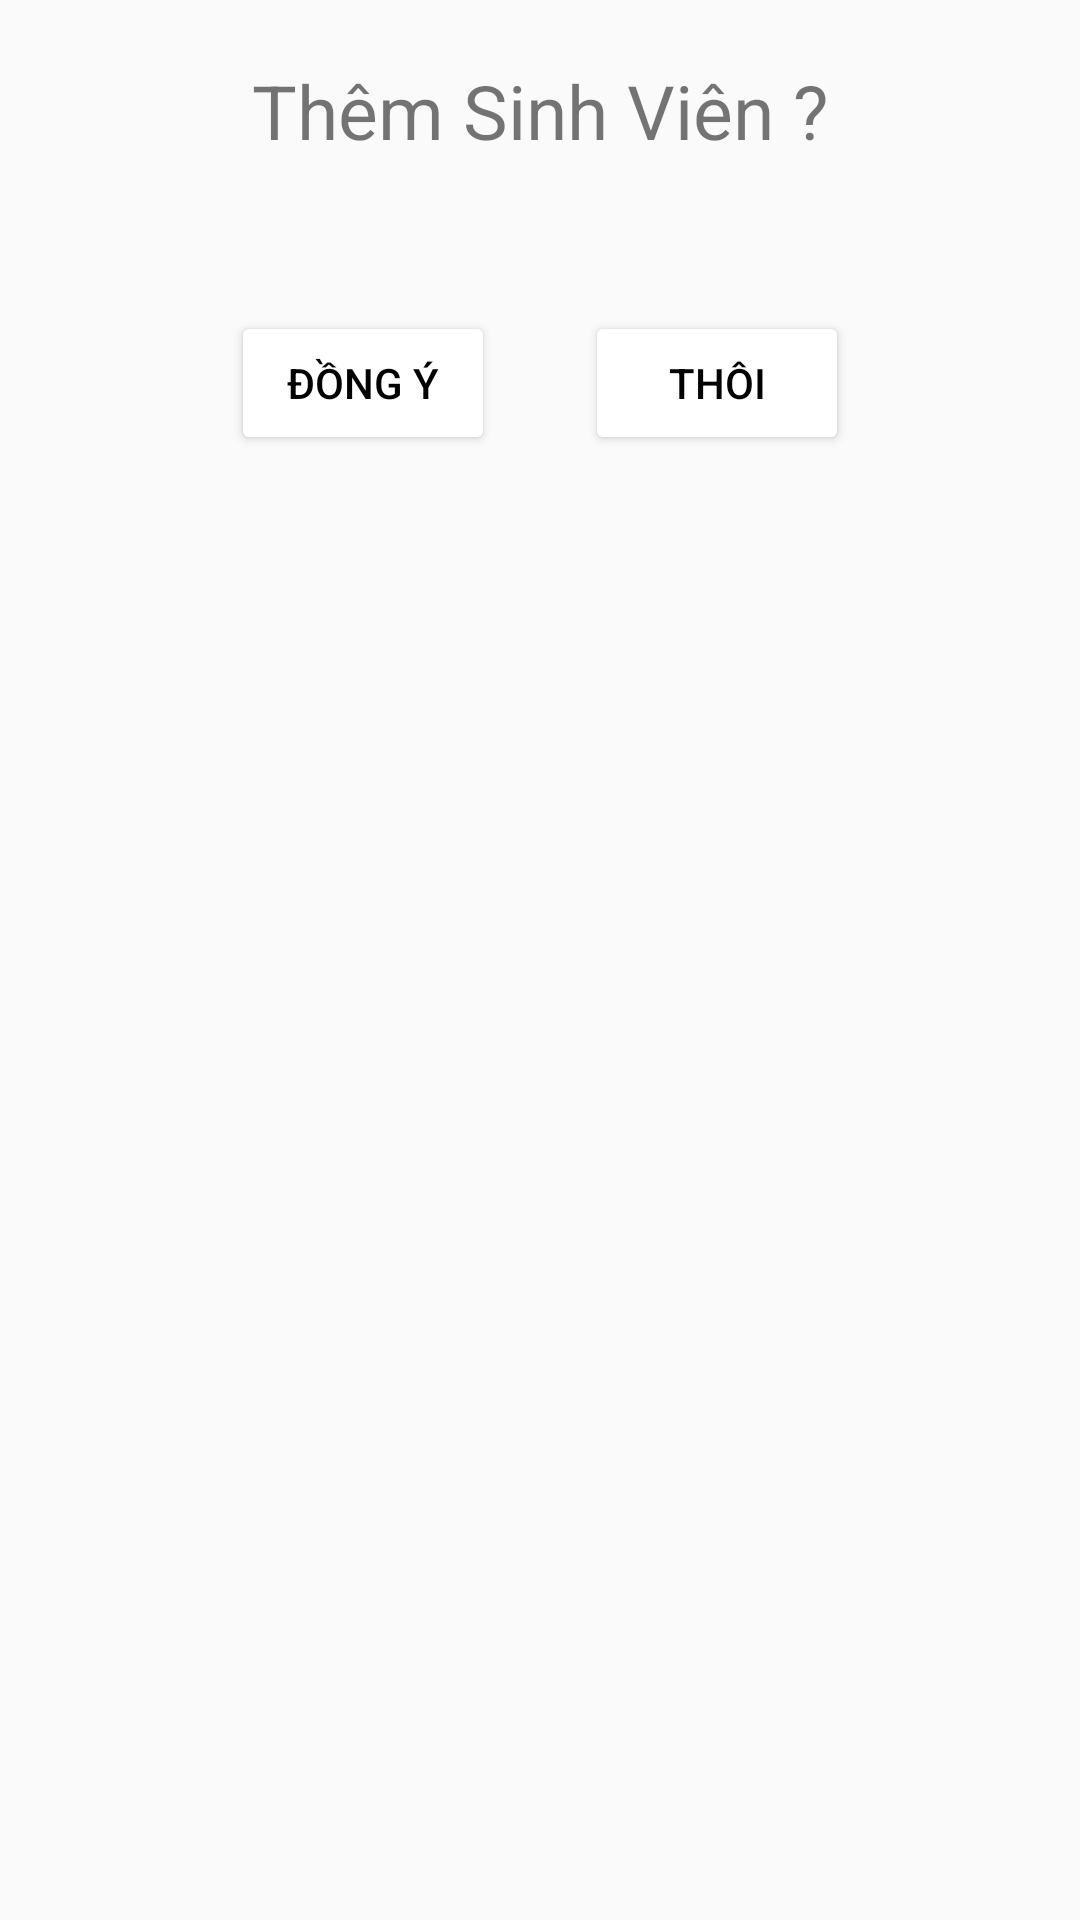

Android layout source for this screen:
<!-- AndroidManifest.xml: application theme Theme.AppQLSV -->
<!-- res/layout/dialogaddstudent.xml -->
<?xml version="1.0" encoding="utf-8"?>
<LinearLayout
    xmlns:android="http://schemas.android.com/apk/res/android"
    android:layout_width="match_parent"
    android:orientation="vertical"

    android:layout_height="200dp">
    <TextView
        android:gravity="center"
        android:textSize="25sp"
        android:layout_marginTop="20dp"
        android:text="Thêm Sinh Viên ?"
        android:layout_width="match_parent"
        android:layout_height="wrap_content"></TextView>
    <LinearLayout
        android:gravity="center"
        android:layout_marginTop="50dp"
        android:orientation="horizontal"
        android:layout_width="match_parent"
        android:layout_height="wrap_content">
        <Button
            android:backgroundTint="#FFFFFF"
            android:textColor="#000000"
            android:layout_marginRight="15dp"
            android:id="@+id/buttonYesAddStudent"
            android:text="Đồng ý"
            android:layout_width="wrap_content"
            android:layout_height="wrap_content"></Button>
        <Button
            android:backgroundTint="#FFFFFF"
            android:textColor="#000000"
            android:layout_marginLeft="15dp"
            android:id="@+id/buttonNoAddStudent"
            android:text="Thôi"
            android:layout_width="wrap_content"
            android:layout_height="match_parent"></Button>
    </LinearLayout>
</LinearLayout>
<!-- resources referenced by this layout -->
<resources>
  <style name="Theme.AppQLSV" parent="Theme.MaterialComponents.DayNight.NoActionBar.Bridge">
          
          <item name="colorPrimary">@color/purple_500</item>
          <item name="colorPrimaryVariant">@color/purple_700</item>
          <item name="colorOnPrimary">@color/white</item>
          
          <item name="colorSecondary">@color/teal_200</item>
          <item name="colorSecondaryVariant">@color/teal_700</item>
          <item name="colorOnSecondary">@color/black</item>
          
          <item name="android:statusBarColor">?attr/colorPrimaryVariant</item>
          
      </style>
  <!-- not gathered from this repository: default colours our renderer supplied (Android Studio template values) -->
  <color name="purple_500">#FF6200EE</color>
  <color name="purple_700">#FF3700B3</color>
  <color name="teal_200">#FF03DAC5</color>
  <color name="teal_700">#FF018786</color>
  <color name="black">#FF000000</color>
  <color name="white">#FFFFFFFF</color>
</resources>
